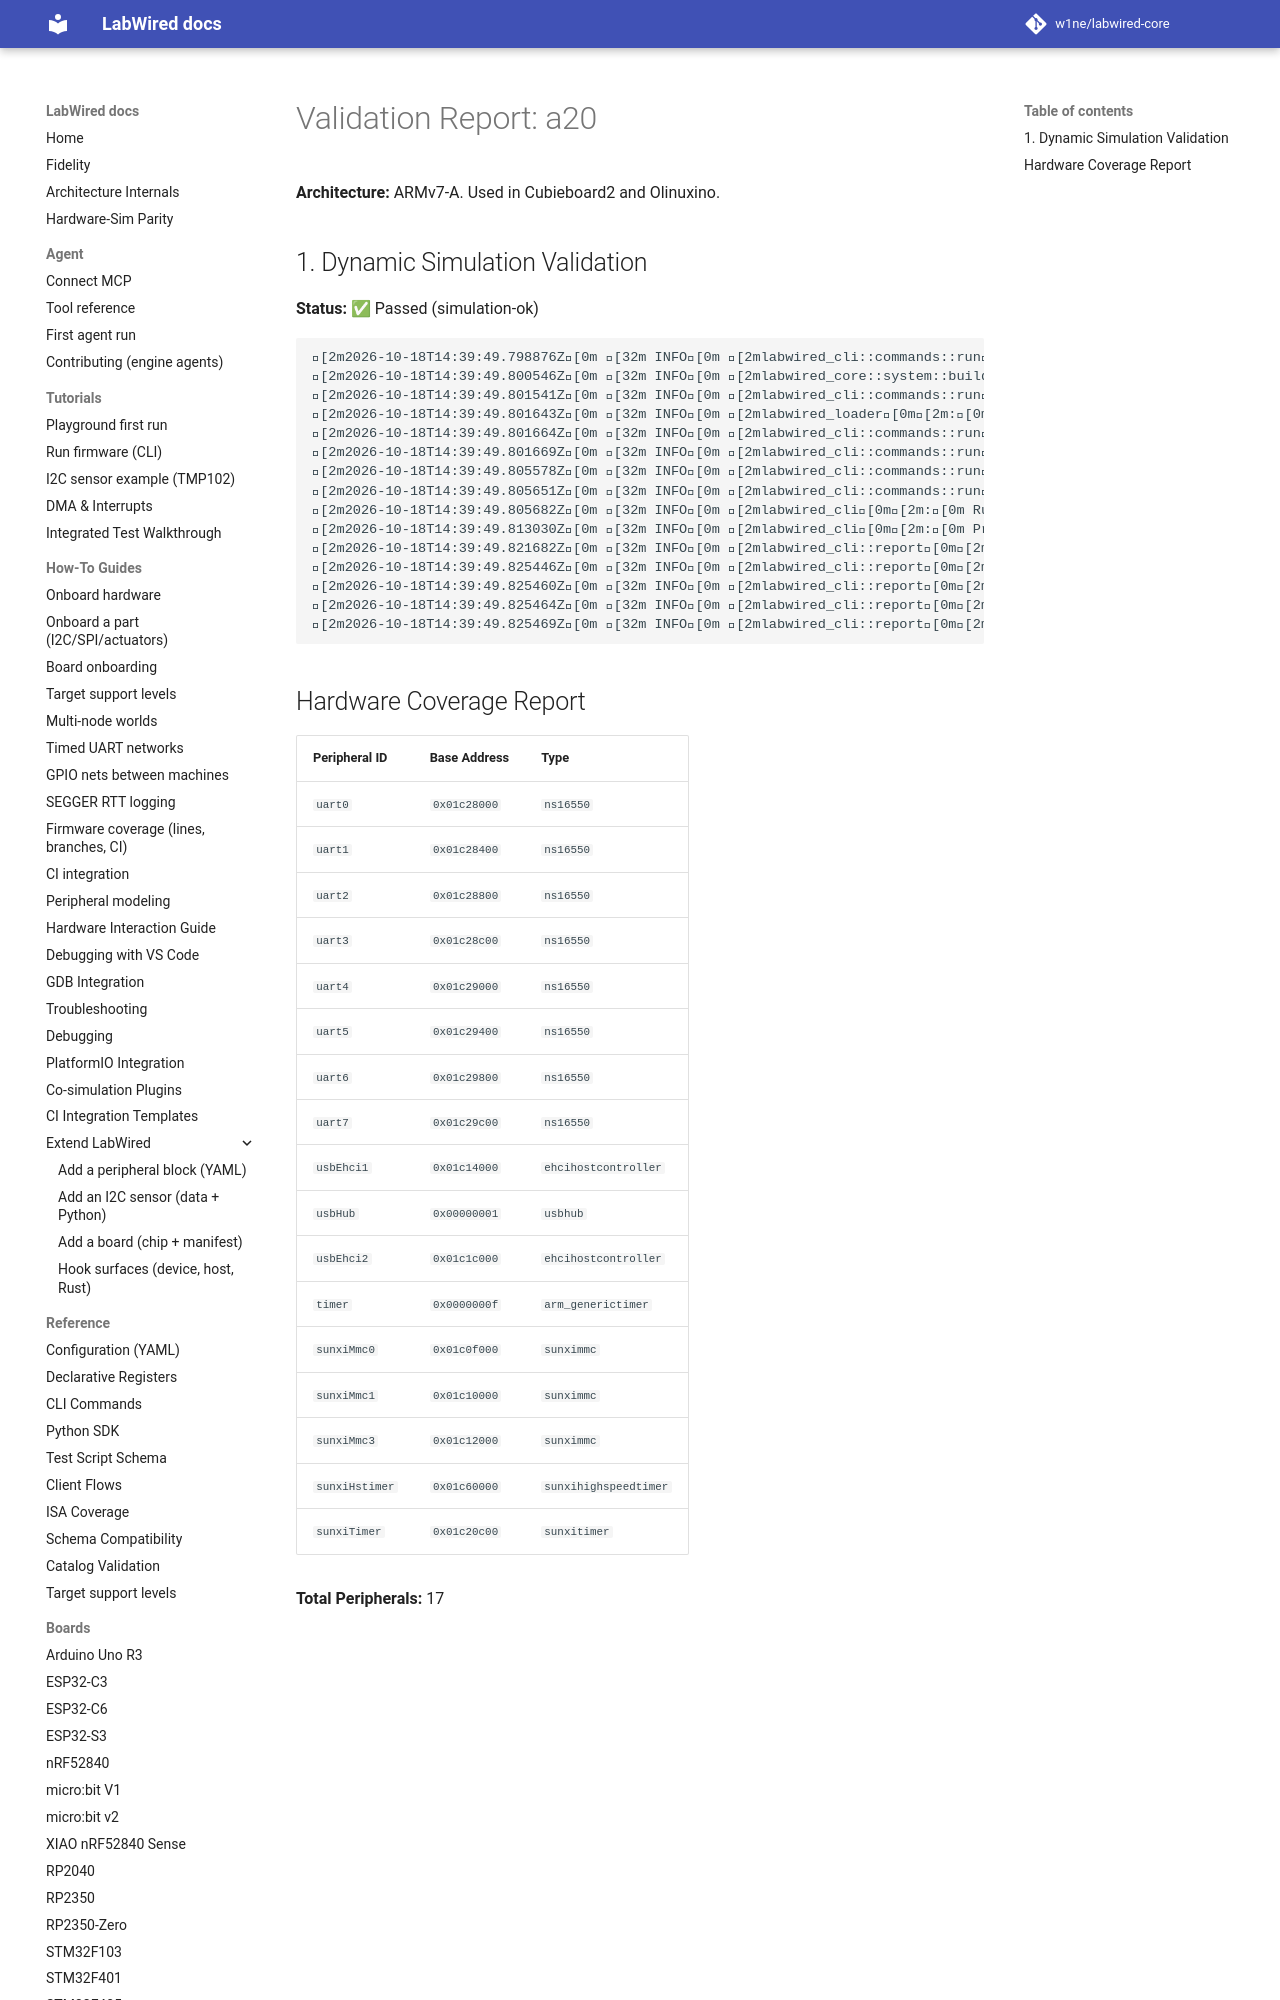

repository: MbedLabs/labwired-core · page: boards/a20/index.html · generator: mkdocs

# Validation Report: a20

**Architecture:** ARMv7-A. Used in Cubieboard2 and Olinuxino.

## 1. Dynamic Simulation Validation
**Status:** ✅ Passed (simulation-ok)

```text
[2m2026-10-18T14:39:49.798876Z[0m [32m INFO[0m [2mlabwired_cli::commands::run[0m[2m:[0m Starting LabWired Simulator
[2m2026-10-18T14:39:49.800546Z[0m [32m INFO[0m [2mlabwired_core::system::builder[0m[2m:[0m Loading chip descriptor: ../../chips/onboarding/a20.yaml
[2m2026-10-18T14:39:49.801541Z[0m [32m INFO[0m [2mlabwired_cli::commands::run[0m[2m:[0m Loading firmware: "/home/andrii/Projects/labwired-renode/core/tests/fixtures/uart-ok-thumbv7m.elf"
[2m2026-10-18T14:39:49.801643Z[0m [32m INFO[0m [2mlabwired_loader[0m[2m:[0m ELF Entry Point: 0x401
[2m2026-10-18T14:39:49.801664Z[0m [32m INFO[0m [2mlabwired_cli::commands::run[0m[2m:[0m Firmware Loaded Successfully!
[2m2026-10-18T14:39:49.801669Z[0m [32m INFO[0m [2mlabwired_cli::commands::run[0m[2m:[0m Entry Point: 0x401
[2m2026-10-18T14:39:49.805578Z[0m [32m INFO[0m [2mlabwired_cli::commands::run[0m[2m:[0m Starting Simulation (ARM Cortex-M)...
[2m2026-10-18T14:39:49.805651Z[0m [32m INFO[0m [2mlabwired_cli::commands::run[0m[2m:[0m Initial PC: 0x400, SP: 0x20020000
[2m2026-10-18T14:39:49.805682Z[0m [32m INFO[0m [2mlabwire
